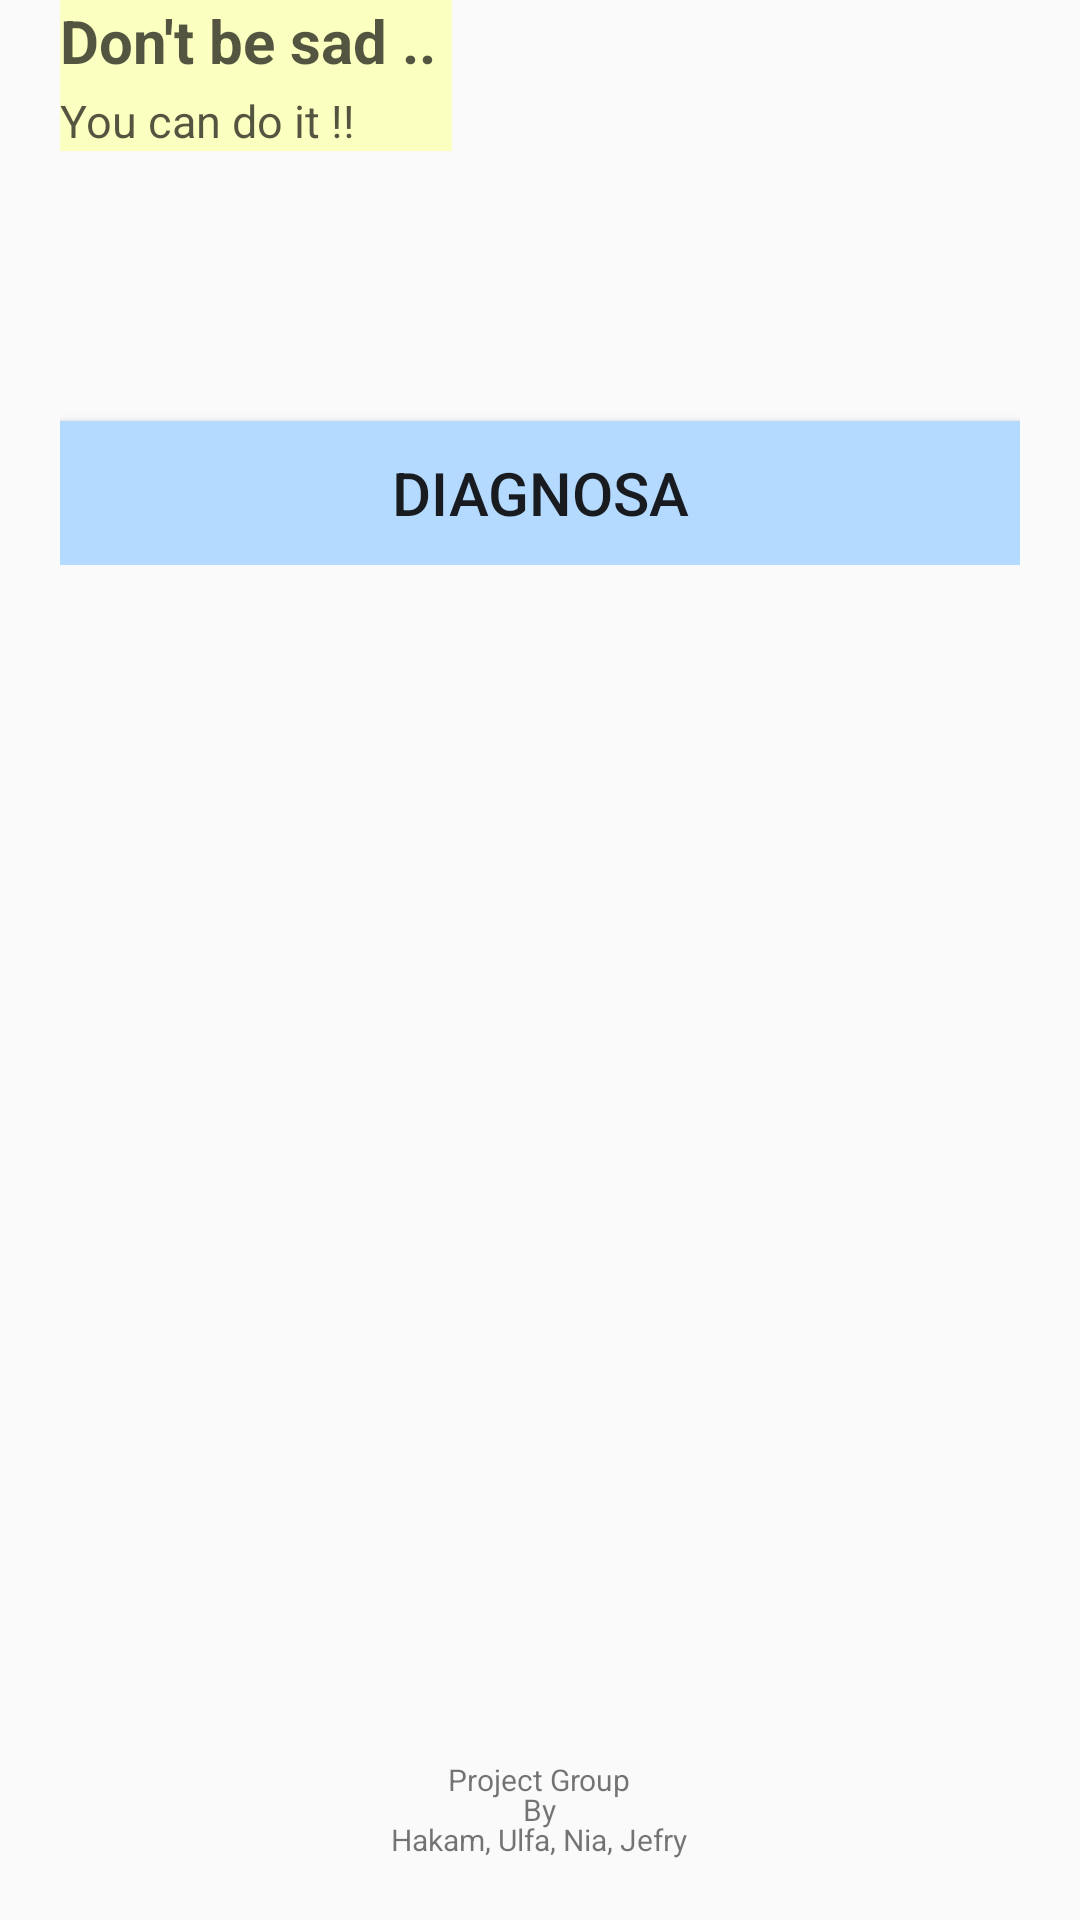

This screen was rendered from an Android layout file. Write that file and the resources it references.
<!-- AndroidManifest.xml: application theme AppTheme -->
<!-- res/layout/main_layout_depan.xml -->
<RelativeLayout xmlns:android="http://schemas.android.com/apk/res/android"
    xmlns:app="http://schemas.android.com/apk/res-auto"
    xmlns:tools="http://schemas.android.com/tools"
    android:layout_width="match_parent"
    android:layout_height="match_parent"
    tools:context=".MainLayoutDepan">

    <FrameLayout
        android:id="@+id/fr_image"
        android:layout_width="match_parent"
        android:layout_height="wrap_content">

        <ImageView
            android:layout_width="match_parent"
            android:layout_height="wrap_content"
            android:adjustViewBounds="true"
            android:src="@drawable/frame_diet2" />

        <LinearLayout
            android:layout_width="wrap_content"
            android:layout_height="wrap_content"
            android:layout_gravity="bottom|left"
            android:layout_marginBottom="20dp"
            android:layout_marginLeft="20dp"
            android:background="@color/transparant"
            android:orientation="vertical">

            <TextView
                android:layout_width="wrap_content"
                android:layout_height="wrap_content"
                android:text="Don't be sad .. "
                android:textColor="#AA000000"
                android:textSize="20sp"
                android:textStyle="bold" />

            <TextView
                android:layout_width="wrap_content"
                android:layout_height="wrap_content"
                android:layout_marginTop="3dp"
                android:text="You can do it !!"
                android:textColor="#AA000000"
                android:textSize="15sp"
                android:textStyle="normal" />
        </LinearLayout>
    </FrameLayout>

    <LinearLayout
        android:layout_width="match_parent"
        android:layout_height="wrap_content"
        android:layout_alignParentLeft="true"
        android:layout_alignParentStart="true"
        android:layout_below="@+id/fr_image"
        android:orientation="vertical"
        android:padding="20dp">

        <Button
            android:id="@+id/bt_diagnosa"
            android:layout_width="match_parent"
            android:layout_height="wrap_content"
            android:layout_gravity="center"
            android:layout_marginTop="50sp"
            android:background="@color/blue"
            android:gravity="center"
            android:text="Diagnosa"
            android:textSize="20sp" />
    </LinearLayout>

    <LinearLayout
        android:layout_width="wrap_content"
        android:layout_height="wrap_content"
        android:layout_alignParentBottom="true"
        android:layout_centerHorizontal="true"
        android:layout_marginBottom="30dp"
        android:orientation="vertical"
        android:padding="10sp">

        <TextView
            android:layout_width="wrap_content"
            android:layout_height="wrap_content"
            android:text="Project Group"
            android:textSize="10sp" />
    </LinearLayout>

    <LinearLayout
        android:layout_width="wrap_content"
        android:layout_height="wrap_content"
        android:layout_alignParentBottom="true"
        android:layout_centerHorizontal="true"
        android:layout_marginBottom="20dp"
        android:orientation="vertical"
        android:padding="10sp">

        <TextView
            android:layout_width="wrap_content"
            android:layout_height="wrap_content"
            android:text="By"
            android:textSize="10sp" />
    </LinearLayout>

    <LinearLayout
        android:layout_width="wrap_content"
        android:layout_height="wrap_content"
        android:layout_alignParentBottom="true"
        android:layout_centerHorizontal="true"
        android:layout_marginBottom="10dp"
        android:orientation="vertical"
        android:padding="10sp">

        <TextView
            android:layout_width="wrap_content"
            android:layout_height="wrap_content"
            android:text="Hakam, Ulfa, Nia, Jefry"
            android:textSize="10sp" />
    </LinearLayout>
</RelativeLayout>
<!-- resources referenced by this layout -->
<resources>
  <color name="blue">#b5daff</color>
  <color name="transparant">#fbffbf</color>
  <style name="AppTheme" parent="Theme.AppCompat.Light.DarkActionBar">
          
          <item name="colorPrimary">@color/colorPrimary</item>
          <item name="colorPrimaryDark">@color/colorPrimaryDark</item>
          <item name="colorAccent">@color/blue</item>
      </style>
  <color name="colorPrimary">#ff6a65</color>
  <color name="colorPrimaryDark">#d74f3f</color>
</resources>
